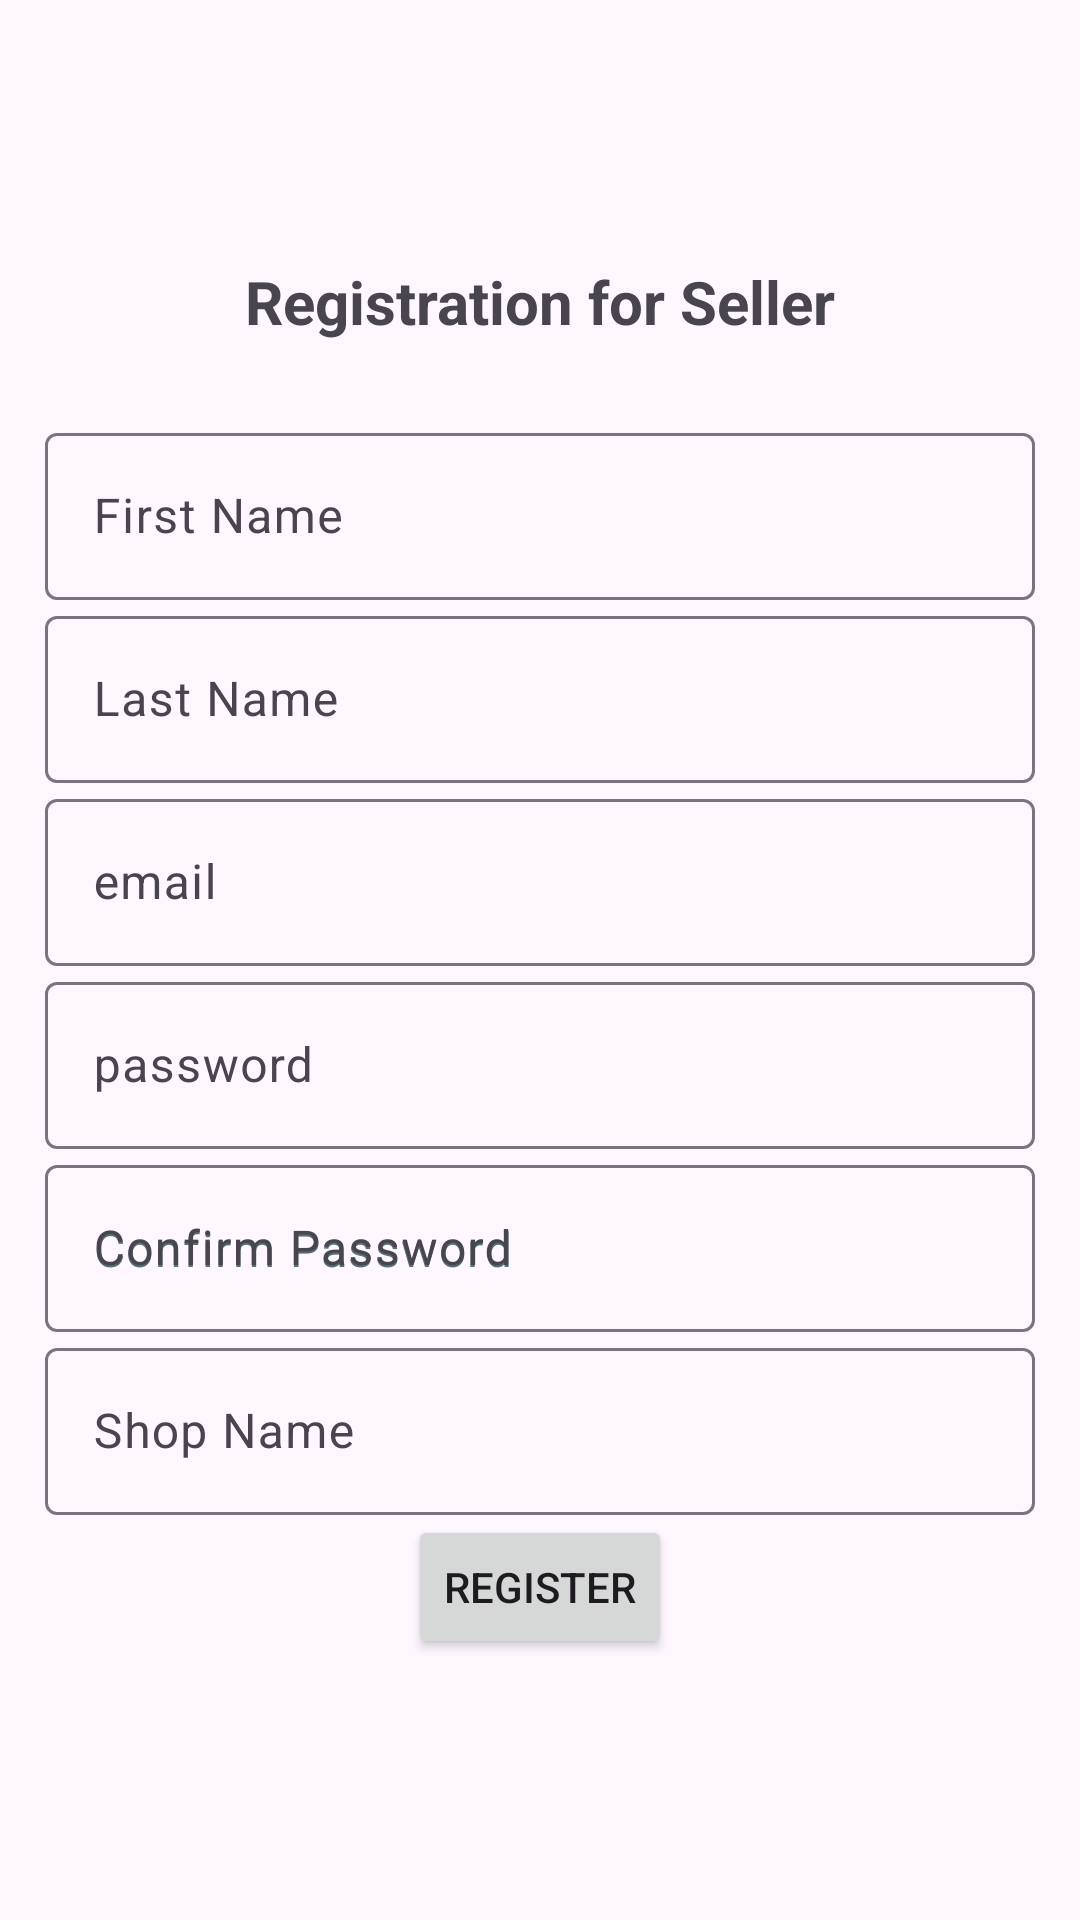

Write the Android layout XML for this screen, with the resource values it uses.
<!-- AndroidManifest.xml: application theme Theme.B07_project -->
<!-- res/layout/activity_main_seller_register.xml -->
<?xml version="1.0" encoding="utf-8"?>
<LinearLayout xmlns:android="http://schemas.android.com/apk/res/android"
    xmlns:app="http://schemas.android.com/apk/res-auto"
    xmlns:tools="http://schemas.android.com/tools"
    android:layout_width="match_parent"
    android:layout_height="match_parent"
    android:orientation="vertical"
    android:gravity="center"
    android:padding="15dp">

    <TextView
        android:layout_width="match_parent"
        android:layout_height="wrap_content"
        android:textSize="20sp"
        android:textStyle="bold"
        android:gravity="center"
        android:layout_marginBottom="25dp"
        android:text="@string/registration_for_seller" />

    <com.google.android.material.textfield.TextInputLayout
        android:layout_width="match_parent"
        android:layout_height="wrap_content"
        android:hint="@string/first_name">

        <com.google.android.material.textfield.TextInputEditText
            android:id="@+id/first_name_seller"
            android:layout_width="match_parent"
            android:layout_height="wrap_content"
            android:textColorHint="#546E7A" />
    </com.google.android.material.textfield.TextInputLayout>

    <com.google.android.material.textfield.TextInputLayout
        android:layout_width="match_parent"
        android:layout_height="wrap_content"
        android:hint="@string/last_name">

        <com.google.android.material.textfield.TextInputEditText
            android:id="@+id/last_name_seller"
            android:layout_width="match_parent"
            android:layout_height="wrap_content"
            android:textColorHint="#546E7A" />
    </com.google.android.material.textfield.TextInputLayout>

    <com.google.android.material.textfield.TextInputLayout
        android:layout_width="match_parent"
        android:layout_height="wrap_content"
        android:hint="@string/email">

        <com.google.android.material.textfield.TextInputEditText
            android:id="@+id/register_email_seller"
            android:layout_width="match_parent"
            android:layout_height="wrap_content"
            android:textColorHint="#546E7A" />
    </com.google.android.material.textfield.TextInputLayout>

    <com.google.android.material.textfield.TextInputLayout
        android:layout_width="match_parent"
        android:layout_height="wrap_content"
        android:hint="@string/password">

        <com.google.android.material.textfield.TextInputEditText
            android:id="@+id/register_password_seller"
            android:layout_width="match_parent"
            android:layout_height="wrap_content"
            android:inputType="textPassword"
            android:textColorHint="#546E7A" />
    </com.google.android.material.textfield.TextInputLayout>

    <com.google.android.material.textfield.TextInputLayout
        android:layout_width="match_parent"
        android:layout_height="wrap_content"
        android:hint="@string/confirm_password">

        <com.google.android.material.textfield.TextInputEditText
            android:id="@+id/confirm_password_register_seller"
            android:layout_width="match_parent"
            android:layout_height="wrap_content"
            android:textColorHint="#546E7A"
            android:hint="@string/confirm_password"
            android:inputType="textPassword" />
    </com.google.android.material.textfield.TextInputLayout>

    <com.google.android.material.textfield.TextInputLayout
        android:layout_width="match_parent"
        android:layout_height="wrap_content"
        android:hint="@string/shop_name">

        <com.google.android.material.textfield.TextInputEditText
            android:id="@+id/shop_name"
            android:layout_width="match_parent"
            android:layout_height="wrap_content"
            android:textColorHint="#546E7A" />
    </com.google.android.material.textfield.TextInputLayout>

    <Button
        android:id="@+id/register_seller_button"
        android:layout_width="wrap_content"
        android:layout_height="wrap_content"
        android:text="@string/register"
        tools:ignore="HardcodedText" />
</LinearLayout>
<!-- resources referenced by this layout -->
<resources>
  <string name="confirm_password">Confirm Password</string>
  <string name="email">email</string>
  <string name="first_name">First Name</string>
  <string name="last_name">Last Name</string>
  <string name="password">password</string>
  <string name="register">Register</string>
  <string name="registration_for_seller">Registration for Seller</string>
  <string name="shop_name">Shop Name</string>
  <style name="Theme.B07_project" parent="Base.Theme.B07_project" />
  <style name="Base.Theme.B07_project" parent="Theme.Material3.DayNight.NoActionBar">
          
          
      </style>
</resources>
